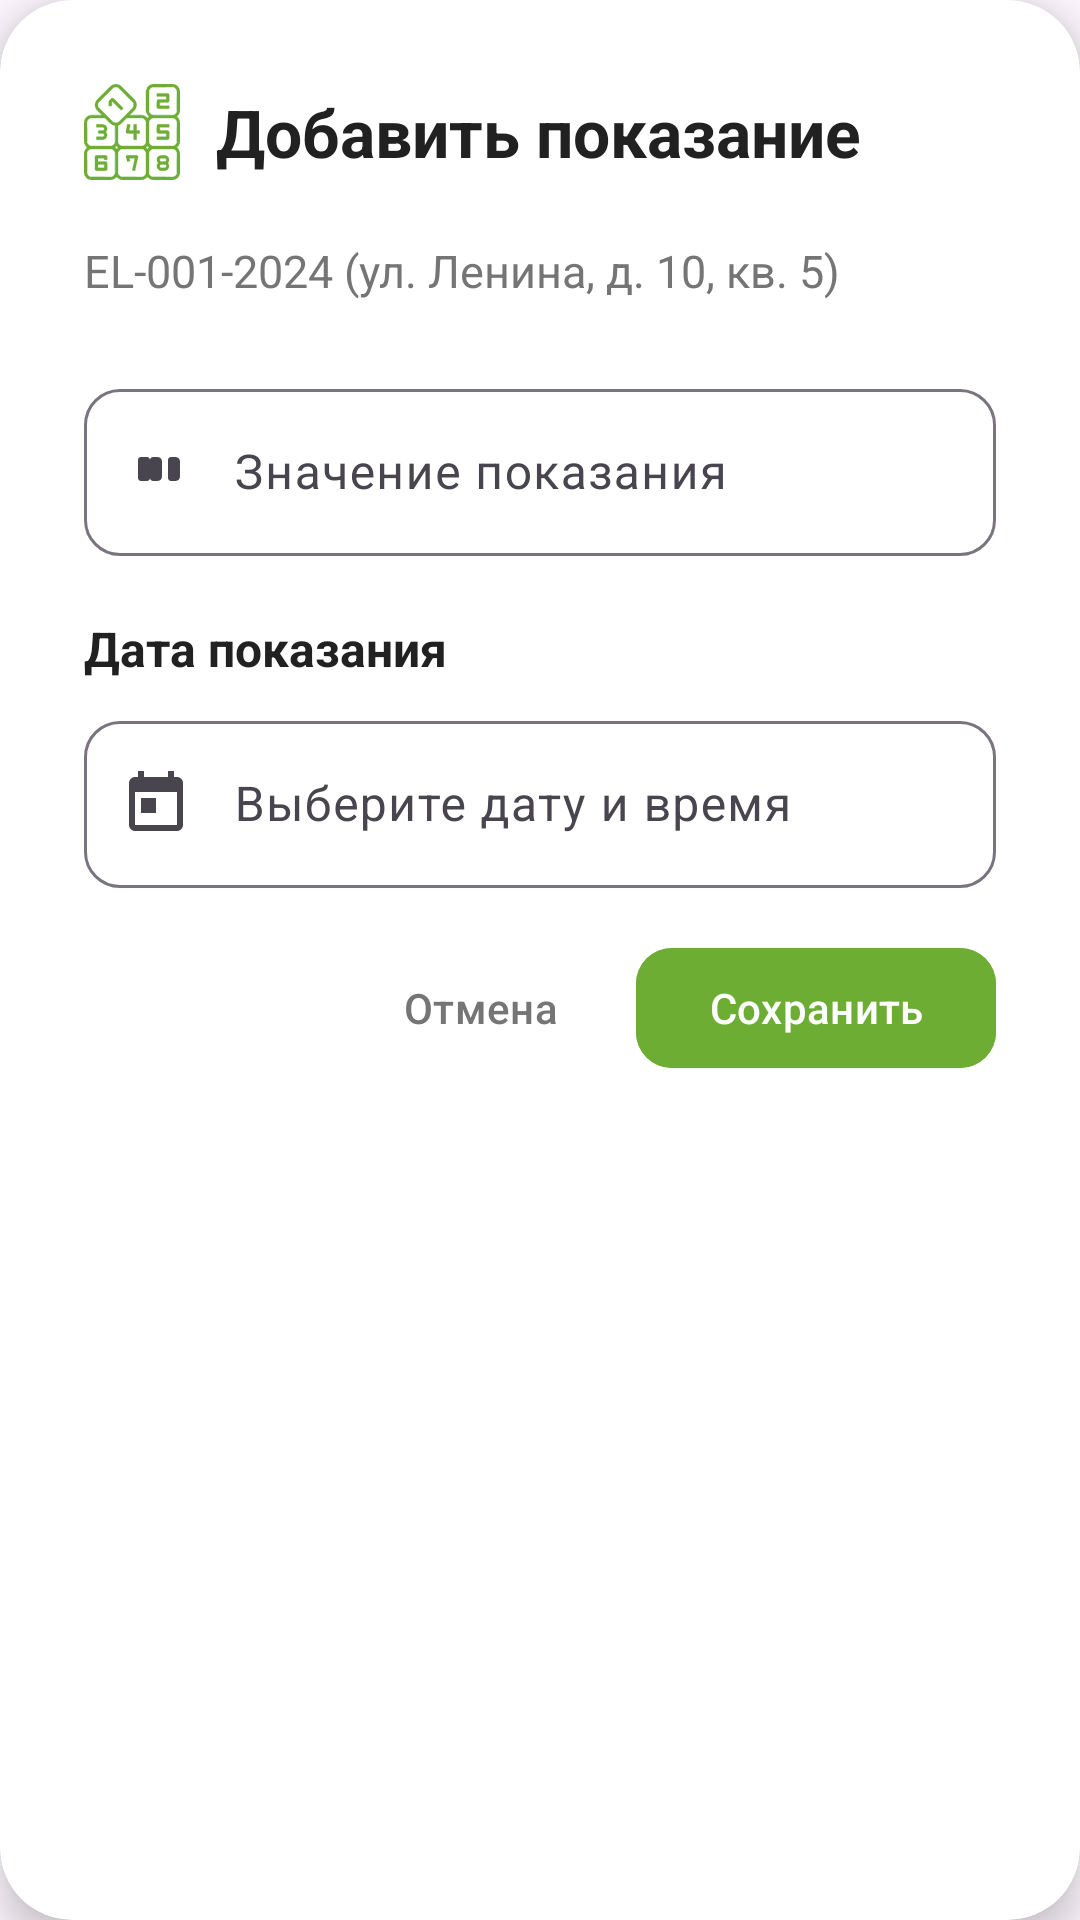

This screen was rendered from an Android layout file. Write that file and the resources it references.
<!-- AndroidManifest.xml: application theme Theme.WorldClock -->
<!-- res/layout/dialog_add_reading_simple.xml -->
<?xml version="1.0" encoding="utf-8"?>
<androidx.cardview.widget.CardView xmlns:android="http://schemas.android.com/apk/res/android"
    xmlns:app="http://schemas.android.com/apk/res-auto"
    android:layout_width="match_parent"
    android:layout_height="wrap_content"
    app:cardCornerRadius="24dp"
    app:cardElevation="8dp"
    app:cardBackgroundColor="@color/white">

    <LinearLayout
        android:layout_width="match_parent"
        android:layout_height="wrap_content"
        android:orientation="vertical"
        android:padding="28dp">

        
        <LinearLayout
            android:layout_width="match_parent"
            android:layout_height="wrap_content"
            android:orientation="horizontal"
            android:gravity="center_vertical"
            android:layout_marginBottom="20dp">

            <ImageView
                android:layout_width="32dp"
                android:layout_height="32dp"
                android:src="@drawable/ic_reading"
                app:tint="@color/primary_blue"
                android:layout_marginEnd="12dp" />

            <TextView
                android:layout_width="0dp"
                android:layout_height="wrap_content"
                android:layout_weight="1"
                android:text="Добавить показание"
                android:textColor="@color/text_primary"
                android:textSize="22sp"
                android:textStyle="bold" />

        </LinearLayout>

        
        <TextView
            android:id="@+id/textViewMeterInfo"
            android:layout_width="wrap_content"
            android:layout_height="wrap_content"
            android:text="EL-001-2024 (ул. Ленина, д. 10, кв. 5)"
            android:textColor="@color/text_secondary"
            android:textSize="15sp"
            android:layout_marginBottom="24dp" />

        
        <com.google.android.material.textfield.TextInputLayout
            android:layout_width="match_parent"
            android:layout_height="wrap_content"
            android:layout_marginBottom="20dp"
            android:hint="Значение показания"
            app:startIconDrawable="@drawable/ic_number"
            app:boxCornerRadiusTopStart="12dp"
            app:boxCornerRadiusTopEnd="12dp"
            app:boxCornerRadiusBottomStart="12dp"
            app:boxCornerRadiusBottomEnd="12dp">

            <com.google.android.material.textfield.TextInputEditText
                android:id="@+id/editTextReadingValue"
                android:layout_width="match_parent"
                android:layout_height="wrap_content"
                android:paddingStart="50dp"
                android:paddingEnd="12dp"
                android:inputType="numberDecimal" />

        </com.google.android.material.textfield.TextInputLayout>

        
        <TextView
            android:layout_width="wrap_content"
            android:layout_height="wrap_content"
            android:text="Дата показания"
            android:textColor="@color/text_primary"
            android:textSize="16sp"
            android:textStyle="bold"
            android:layout_marginBottom="8dp" />

        <com.google.android.material.textfield.TextInputLayout
            android:layout_width="match_parent"
            android:layout_height="wrap_content"
            android:layout_marginBottom="8dp"
            android:hint="Выберите дату и время"
            app:startIconDrawable="@drawable/ic_calendar"
            app:boxCornerRadiusTopStart="12dp"
            app:boxCornerRadiusTopEnd="12dp"
            app:boxCornerRadiusBottomStart="12dp"
            app:boxCornerRadiusBottomEnd="12dp">

            <com.google.android.material.textfield.TextInputEditText
                android:id="@+id/editTextReadingDate"
                android:layout_width="match_parent"
                android:layout_height="wrap_content"
                android:inputType="none"
                android:paddingStart="50dp"
                android:paddingEnd="12dp"
                android:focusable="false" />

        </com.google.android.material.textfield.TextInputLayout>

        
        <LinearLayout
            android:layout_width="match_parent"
            android:layout_height="wrap_content"
            android:orientation="horizontal"
            android:gravity="end"
            android:layout_marginTop="8dp">

            <com.google.android.material.button.MaterialButton
                android:id="@+id/buttonCancel"
                style="@style/Widget.Material3.Button.TextButton"
                android:layout_width="wrap_content"
                android:layout_height="wrap_content"
                android:text="Отмена"
                android:textColor="@color/text_secondary"
                android:layout_marginEnd="12dp"
                android:minWidth="80dp" />

            <com.google.android.material.button.MaterialButton
                android:id="@+id/buttonSave"
                android:layout_width="wrap_content"
                android:layout_height="wrap_content"
                android:text="Сохранить"
                android:backgroundTint="@color/primary_blue"
                app:cornerRadius="12dp"
                android:elevation="2dp"
                android:minWidth="120dp" />

        </LinearLayout>

    </LinearLayout>

</androidx.cardview.widget.CardView>
<!-- resources referenced by this layout -->
<resources>
  <color name="primary_blue">#6DAD34</color>
  <color name="text_primary">#FF212121</color>
  <color name="text_secondary">#FF757575</color>
  <color name="white">#FFFFFFFF</color>
  <!-- drawable ic_calendar (drawable) -->
  <vector xmlns:android="http://schemas.android.com/apk/res/android"
      android:width="24dp"
      android:height="24dp"
      android:viewportWidth="24"
      android:viewportHeight="24"
      android:tint="@color/primary_blue">
    <path
        android:fillColor="@android:color/white"
        android:pathData="M19,3h-1V1h-2v2H8V1H6v2H5c-1.11,0 -1.99,0.9 -1.99,2L3,19c0,1.1 0.89,2 2,2h14c1.1,0 2,-0.9 2,-2V5c0,-1.1 -0.9,-2 -2,-2zM19,19H5V8h14v11zM7,10h5v5H7z"/>
  </vector>
  <!-- drawable ic_number (drawable) -->
  <vector xmlns:android="http://schemas.android.com/apk/res/android"
      android:width="24dp"
      android:height="24dp"
      android:viewportWidth="24"
      android:viewportHeight="24"
      android:tint="@color/primary_blue">
    <path
        android:fillColor="@android:color/white"
        android:pathData="M7,15H9c0.55,0 1,-0.45 1,-1V8c0,-0.55 -0.45,-1 -1,-1H7c-0.55,0 -1,0.45 -1,1v6C6,14.55 6.45,15 7,15zM17,15h1.5c0.83,0 1.5,-0.67 1.5,-1.5v-5C20,7.67 19.33,7 18.5,7H17c-0.55,0 -1,0.45 -1,1v6C16,14.55 16.45,15 17,15zM11,15h1.5c0.83,0 1.5,-0.67 1.5,-1.5v-5C14,7.67 13.33,7 12.5,7H11c-0.55,0 -1,0.45 -1,1v6C10,14.55 10.45,15 11,15z"/>
  </vector>
  <!-- drawable ic_reading: vector/xml drawable (drawable, 99241 chars, omitted) -->
  <style name="Theme.WorldClock" parent="Base.Theme.WorldClock" />
  <style name="Base.Theme.WorldClock" parent="Theme.Material3.DayNight.NoActionBar">
          
          
      </style>
</resources>
